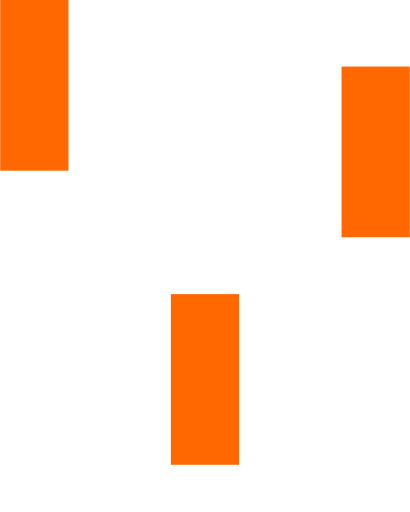
t = 0.00 s
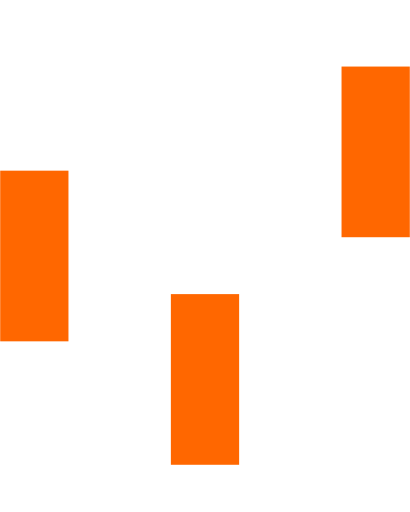
t = 0.15 s
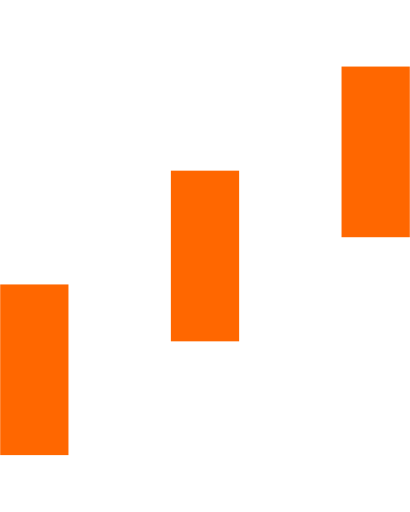
t = 0.35 s
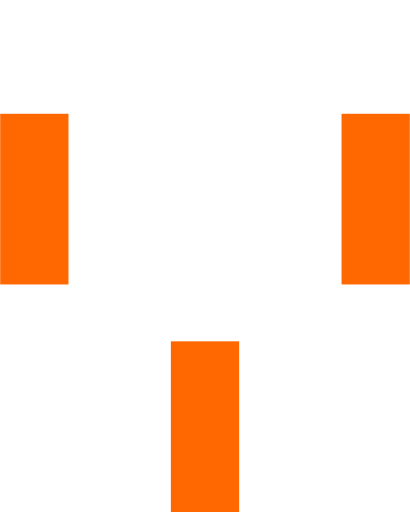
t = 0.50 s
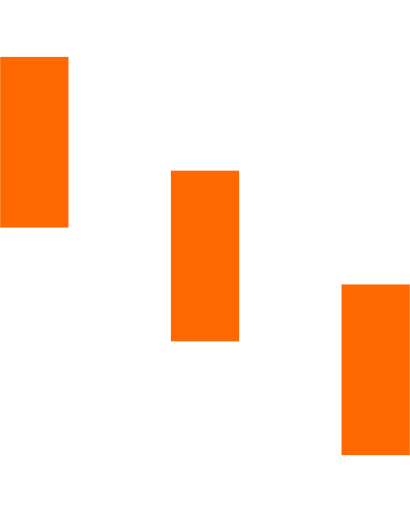
t = 0.65 s
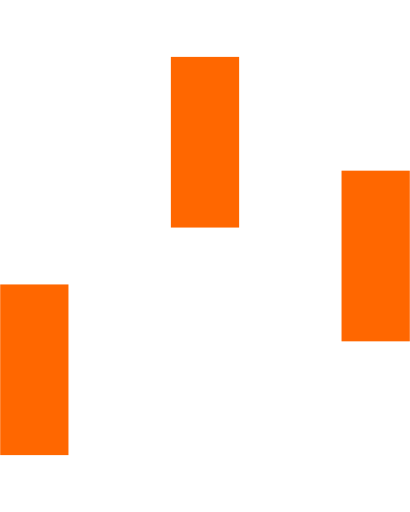
t = 0.85 s

The animated SVG that drew these frames (rendered in a browser with its animation timeline set to each time). Animation: 3 SMIL elements (animateTransform=3); one cycle of 1.00 s, repeats indefinitely.

<svg xmlns="http://www.w3.org/2000/svg" xmlns:xlink="http://www.w3.org/1999/xlink" width="24px" height="30px" viewBox="0 0 24 30" style="enable-background:new 0 0 50 50" xml:space="preserve">
    <rect x="0" y="0" width="4" height="10" fill="#FF6700" transform="translate(0 9.4336)"><animateTransform attributeType="xml" attributeName="transform" type="translate" values="0 0; 0 20; 0 0" begin="0" dur="0.6s" repeatCount="indefinite"></animateTransform></rect>
    <rect x="10" y="0" width="4" height="10" fill="#FF6700" transform="translate(0 17.2331)"><animateTransform attributeType="xml" attributeName="transform" type="translate" values="0 0; 0 20; 0 0" begin="0.2s" dur="0.6s" repeatCount="indefinite"></animateTransform></rect>
    <rect x="20" y="0" width="4" height="10" fill="#FF6700" transform="translate(0 3.89973)"><animateTransform attributeType="xml" attributeName="transform" type="translate" values="0 0; 0 20; 0 0" begin="0.4s" dur="0.6s" repeatCount="indefinite"></animateTransform></rect>
</svg>
